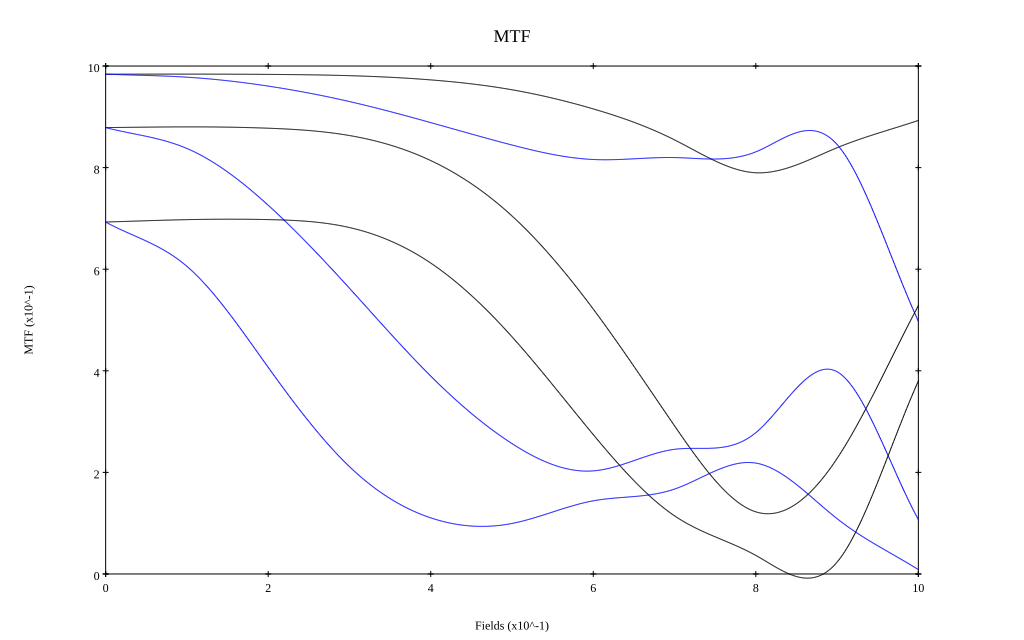

The file beside this chart, header and first rows:
, 0, 0.1, 0.2, 0.3, 0.4, 0.5, 0.6, 0.7, 0.8, 0.9, 1
10 sag, 0.984, 0.984, 0.984, 0.981, 0.973, 0.953, 0.916, 0.855, 0.79, 0.839, 0.893
10 tan, 0.984, 0.978, 0.96, 0.93, 0.889, 0.844, 0.816, 0.82, 0.831, 0.845, 0.498
30 sag, 0.879, 0.88, 0.878, 0.863, 0.814, 0.705, 0.521, 0.292, 0.122, 0.227, 0.528
30 tan, 0.879, 0.838, 0.726, 0.562, 0.39, 0.257, 0.203, 0.245, 0.278, 0.398, 0.107
50 sag, 0.693, 0.698, 0.698, 0.682, 0.612, 0.467, 0.274, 0.114, 0.036, 0.023, 0.38
50 tan, 0.693, 0.606, 0.407, 0.211, 0.11, 0.099, 0.144, 0.167, 0.218, 0.109, 0.009
